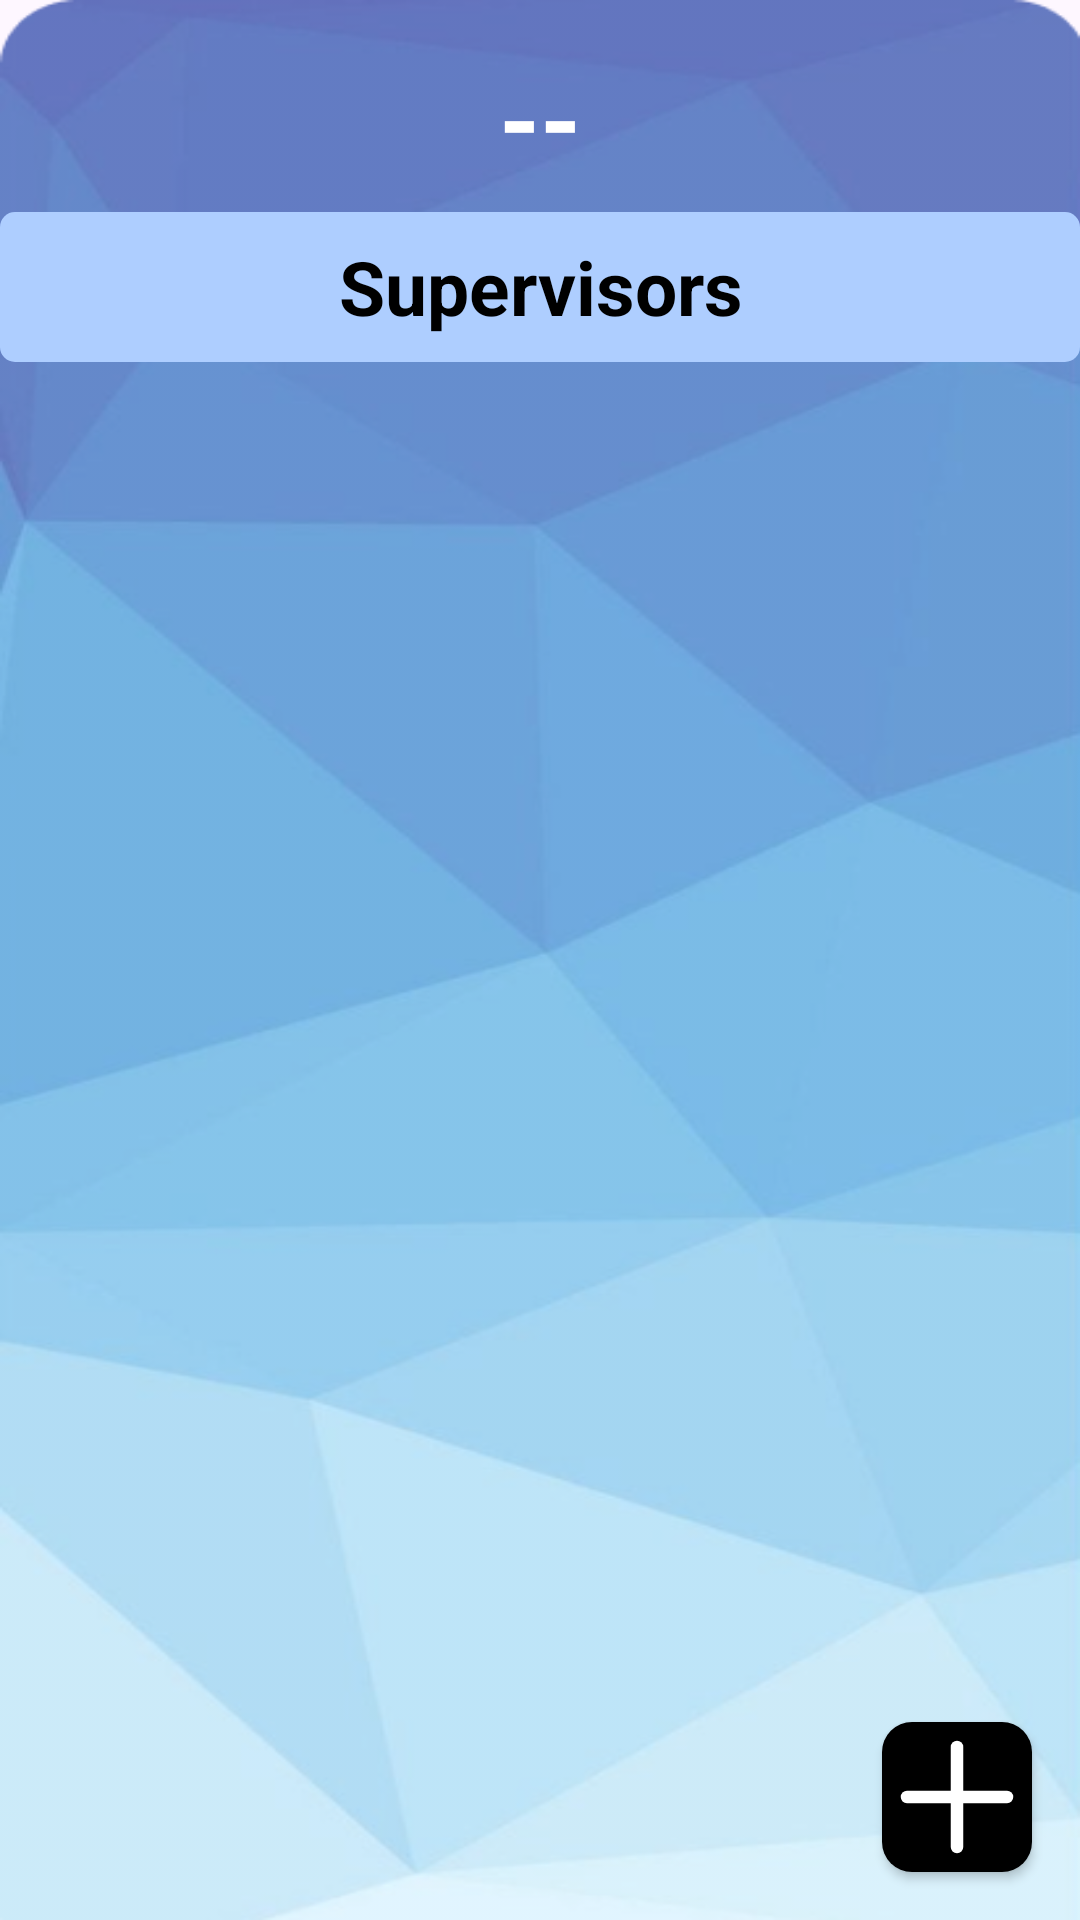

Here is an Android app screen rendered from its layout file. Give the layout XML and the strings, colors and styles it references.
<!-- AndroidManifest.xml: application theme Theme.EventPalorganization -->
<!-- res/layout/activity_event_supervisors.xml -->
<?xml version="1.0" encoding="utf-8"?>
<androidx.constraintlayout.widget.ConstraintLayout xmlns:android="http://schemas.android.com/apk/res/android"
    xmlns:app="http://schemas.android.com/apk/res-auto"
    xmlns:tools="http://schemas.android.com/tools"
    android:id="@+id/main"
    android:layout_width="match_parent"
    android:layout_height="match_parent"
    android:background="@drawable/bg1"
    tools:context=".EventSupervisors">


    <TextView
        android:id="@+id/eventInfoTitle"
        android:layout_width="wrap_content"
        android:layout_height="wrap_content"
        android:layout_marginTop="16dp"
        android:text="--"
        android:textColor="#FFFFFF"
        android:textSize="35sp"
        android:textStyle="bold"
        app:layout_constraintEnd_toEndOf="parent"
        app:layout_constraintStart_toStartOf="parent"
        app:layout_constraintTop_toTopOf="parent" />


    <TextView
        android:id="@+id/SupervisorTitle"
        android:layout_width="match_parent"
        android:layout_height="50dp"
        android:layout_marginTop="8dp"
        android:background="@drawable/blue_rec"
        android:gravity="center"
        android:text="Supervisors"
        android:textColor="@color/black"
        android:textSize="25dp"
        android:textStyle="bold"
        app:layout_constraintEnd_toEndOf="parent"
        app:layout_constraintStart_toStartOf="parent"
        app:layout_constraintTop_toBottomOf="@+id/eventInfoTitle" />

    <androidx.recyclerview.widget.RecyclerView
        android:id="@+id/singIeInfoDisplayRecycler"
        android:layout_width="0dp"
        android:layout_height="0dp"
        android:layout_marginStart="24dp"
        android:layout_marginEnd="24dp"
        android:layout_marginBottom="32dp"
        android:padding="10dp"
        app:layout_constraintBottom_toBottomOf="parent"
        app:layout_constraintEnd_toEndOf="parent"
        app:layout_constraintStart_toStartOf="parent"
        app:layout_constraintTop_toBottomOf="@+id/SupervisorTitle"
        tools:listitem="@layout/supervisor_recyc_item" />



    <androidx.appcompat.widget.AppCompatButton
        android:id="@+id/fabAddSuperBtn"
        android:layout_width="50dp"
        android:layout_height="wrap_content"
        android:layout_margin="16dp"
        android:layout_marginEnd="16dp"
        android:layout_marginBottom="32dp"
        android:drawableStart="@drawable/plus_icon"
        android:background="@drawable/add_btn"
        app:layout_constraintBottom_toBottomOf="parent"
        app:layout_constraintEnd_toEndOf="parent" />

</androidx.constraintlayout.widget.ConstraintLayout>
<!-- res/layout/supervisor_recyc_item.xml (included above) -->
<?xml version="1.0" encoding="utf-8"?>

<androidx.cardview.widget.CardView
    xmlns:android="http://schemas.android.com/apk/res/android"
    xmlns:app="http://schemas.android.com/apk/res-auto"
    android:layout_width="match_parent"
    android:layout_height="wrap_content"
    app:cardBackgroundColor="@color/white"
    android:layout_margin="8dp"
    app:cardCornerRadius="12dp"
    app:cardElevation="4dp">

<androidx.constraintlayout.widget.ConstraintLayout xmlns:android="http://schemas.android.com/apk/res/android"
    xmlns:app="http://schemas.android.com/apk/res-auto"
    android:layout_width="match_parent"
    android:layout_height="wrap_content"
    android:background="@color/white"
    android:padding="8dp">

    <TextView
        android:id="@+id/tvSupervisorName"
        android:layout_width="0dp"
        android:layout_height="wrap_content"
        android:textSize="18sp"
        android:textColor="@color/black"
        android:textStyle="bold"
        app:layout_constraintEnd_toStartOf="@+id/btnDelete"
        app:layout_constraintStart_toStartOf="parent"
        app:layout_constraintTop_toTopOf="parent"
        android:text="Name" />

    <TextView
        android:id="@+id/tvSupervisorPhone"
        android:layout_width="0dp"
        android:layout_height="wrap_content"
        android:layout_marginTop="4dp"
        android:textSize="16sp"

        android:textColor="#404040"
        app:layout_constraintEnd_toStartOf="@+id/btnDelete"
        app:layout_constraintStart_toStartOf="parent"
        app:layout_constraintTop_toBottomOf="@+id/tvSupervisorName"
        android:text="12345" />

    <ImageButton
        android:id="@+id/btnDelete"
        android:layout_width="40dp"
        android:layout_height="40dp"
        android:background="?selectableItemBackground"
        android:src="@drawable/delete_ic"
        android:contentDescription="Delete"
        app:layout_constraintEnd_toEndOf="parent"
        app:layout_constraintTop_toTopOf="parent"
        app:layout_constraintBottom_toBottomOf="parent" />
</androidx.constraintlayout.widget.ConstraintLayout>
</androidx.cardview.widget.CardView>
<!-- resources referenced by this layout -->
<resources>
  <color name="black">#FF000000</color>
  <color name="white">#FFFFFFFF</color>
  <!-- drawable add_btn (drawable) -->
  <?xml version="1.0" encoding="utf-8"?>
  
  <shape xmlns:android="http://schemas.android.com/apk/res/android">
      <corners android:radius="10dp" />
      <solid android:color="@color/black" />
  </shape>
  <!-- drawable bg1: png bitmap (drawable, 109130 bytes) -->
  <!-- drawable blue_rec (drawable) -->
  <?xml version="1.0" encoding="utf-8"?>
  
  <shape xmlns:android="http://schemas.android.com/apk/res/android">
      <corners android:radius="5dp" />
      <solid android:color="#AECEFF" />
  </shape>
  <!-- drawable delete_ic (drawable) -->
  <vector xmlns:android="http://schemas.android.com/apk/res/android"
      android:width="24dp"
      android:height="24dp"
      android:viewportWidth="24"
      android:viewportHeight="24">
      <path
          android:fillColor="@color/black"
          android:pathData="M16,4L15,3H9L8,4H4V6H20V4ZM6,19A2,2 0,0 0,8 21H16A2,2 0,0 0,18 19V7H6ZM9,9H11V17H9ZM13,9H15V17H13Z" />
  </vector>
  <!-- drawable plus_icon (drawable) -->
  <?xml version="1.0" encoding="utf-8"?>
  
  <vector xmlns:android="http://schemas.android.com/apk/res/android"
      android:width="50dp"
      android:height="50dp"
      android:viewportWidth="24"
      android:viewportHeight="24">
  
      
      <path
          android:fillColor="@color/white"
          android:strokeWidth="2"
          android:strokeColor="@color/white"
          android:strokeLineCap="round"
          android:pathData="M12,4V20"/>
  
      <path
          android:fillColor="@color/white"
          android:strokeWidth="2"
          android:strokeColor="@color/white"
          android:strokeLineCap="round"
          android:pathData="M4,12H20"/>
  
  </vector>
  <style name="Theme.EventPalorganization" parent="Base.Theme.EventPalorganization" />
  <style name="Base.Theme.EventPalorganization" parent="Theme.Material3.DayNight.NoActionBar">
          
          
      </style>
</resources>
